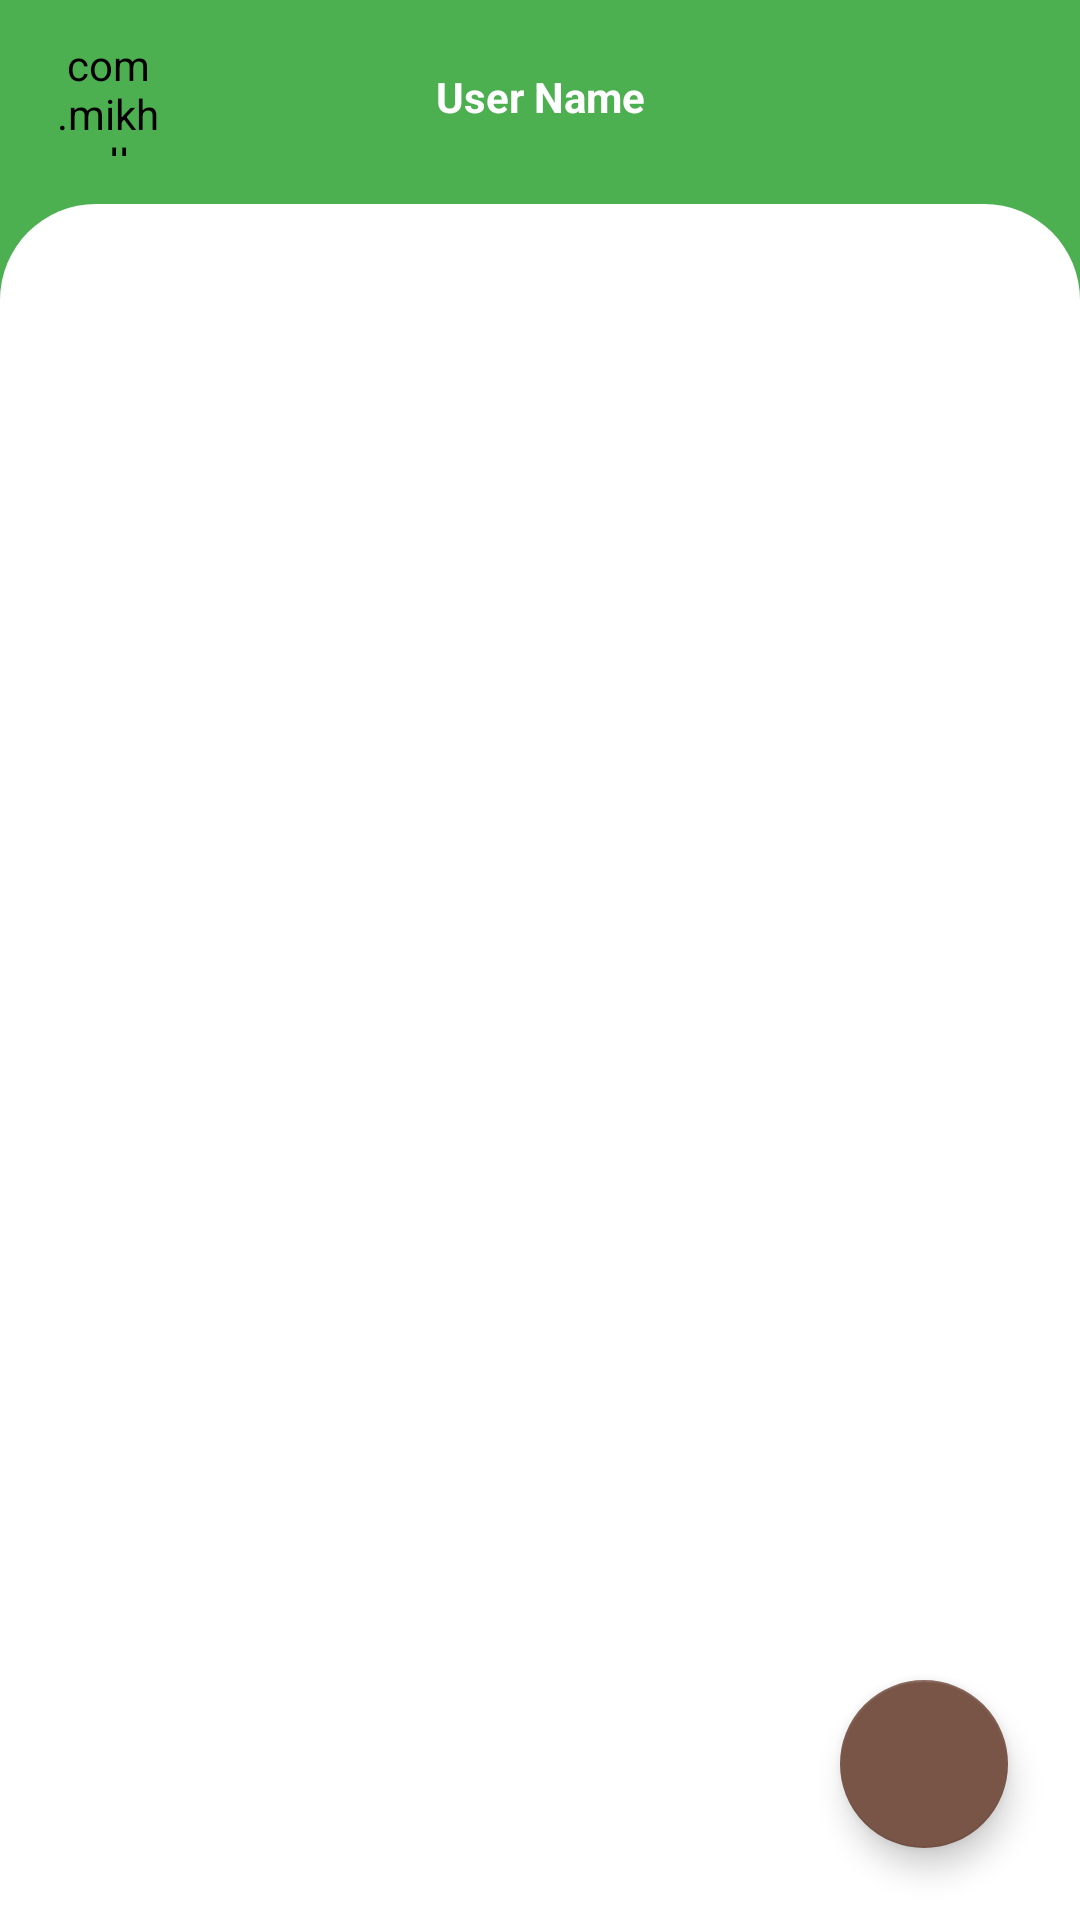

Here is an Android app screen rendered from its layout file. Give the layout XML and the strings, colors and styles it references.
<!-- AndroidManifest.xml: application theme Theme.ChatyApp -->
<!-- res/layout/activity_messages.xml -->
<?xml version="1.0" encoding="utf-8"?>
<layout xmlns:android="http://schemas.android.com/apk/res/android"
    xmlns:app="http://schemas.android.com/apk/res-auto"
    xmlns:tools="http://schemas.android.com/tools">

    <data>

    </data>

    <androidx.constraintlayout.widget.ConstraintLayout
        android:layout_width="match_parent"
        android:layout_height="match_parent"
        android:background="@color/primaryColor"
        tools:context=".chatActivites.MessagesActivity">

        <ProgressBar
            android:id="@+id/progressBar"
            style="?android:attr/progressBarStyle"
            android:layout_width="wrap_content"
            android:visibility="invisible"
            android:layout_height="wrap_content"
            app:layout_constraintBottom_toBottomOf="parent"
            app:layout_constraintEnd_toEndOf="parent"
            app:layout_constraintStart_toStartOf="parent"
            app:layout_constraintTop_toTopOf="parent" />

        <com.mikhaellopez.circularimageview.CircularImageView
            android:id="@+id/imageProfile"
            android:layout_width="40dp"
            android:layout_height="40dp"
            android:layout_marginStart="16dp"
            tools:src="@drawable/ic_baseline_account_circle_24"
            android:layout_marginTop="12dp"
            android:layout_marginEnd="16dp"
            app:civ_border_width="2dp"
            app:civ_border_color="@color/accentColor"
            android:background="@drawable/background_icon"
            android:backgroundTint="@color/primaryColor"
            android:scaleType="centerCrop"
            app:layout_constraintHorizontal_bias="0.02"
            app:layout_constraintStart_toStartOf="parent"
            app:layout_constraintTop_toTopOf="parent" />

        <androidx.appcompat.widget.AppCompatImageView
            android:id="@+id/signout"
            android:layout_width="40dp"
            android:layout_height="40dp"
            android:layout_marginTop="12dp"
            android:layout_marginEnd="16dp"
            android:background="@drawable/background_icon"
            android:backgroundTint="@color/primaryColor"
            android:padding="6dp"
            android:src="@drawable/ic_baseline_login_24"
            app:layout_constraintEnd_toEndOf="parent"
            app:layout_constraintTop_toTopOf="parent"
            app:tint="@color/white" />

        <TextView
            android:id="@+id/username"
            android:layout_width="0dp"
            android:layout_height="wrap_content"
            android:layout_marginStart="8dp"
            android:layout_marginEnd="8dp"
            android:ellipsize="end"
            android:gravity="center"
            android:maxLines="1"
            android:text="@string/user_name"
            android:textColor="@color/white"
            android:textSize="14sp"
            android:textStyle="bold"
            app:layout_constraintBottom_toBottomOf="@id/imageProfile"
            app:layout_constraintEnd_toStartOf="@id/signout"
            app:layout_constraintStart_toEndOf="@id/imageProfile"
            app:layout_constraintTop_toTopOf="@id/imageProfile" />

        <FrameLayout
            android:id="@+id/frameLayout"
            android:layout_width="match_parent"
            android:layout_height="0dp"
            android:layout_marginTop="16dp"
            android:background="@drawable/background_content_bottom"
            app:layout_constraintBottom_toBottomOf="parent"
            app:layout_constraintTop_toBottomOf="@id/imageProfile">

            <androidx.recyclerview.widget.RecyclerView
                android:id="@+id/recyclerview_messages"
                android:layout_width="match_parent"
                android:layout_height="match_parent"
                android:layout_marginTop="16dp"
                app:layoutManager="androidx.recyclerview.widget.LinearLayoutManager"

                />

        </FrameLayout>




        <com.google.android.material.floatingactionbutton.FloatingActionButton
            android:id="@+id/newMessage_button"
            android:layout_width="wrap_content"
            android:layout_height="wrap_content"
            android:layout_marginEnd="24dp"
            android:layout_marginBottom="24dp"
            android:src="@drawable/ic_add"
            app:layout_constraintBottom_toBottomOf="parent"
            app:layout_constraintEnd_toEndOf="parent"
            app:tint="@color/white"
            tools:ignore="SpeakableTextPresentCheck"
            android:importantForAccessibility="no" />
    </androidx.constraintlayout.widget.ConstraintLayout>
</layout>
<!-- resources referenced by this layout -->
<resources>
  <color name="accentColor">#795548</color>
  <color name="primaryColor">#4CAF50</color>
  <color name="white">#FFFFFFFF</color>
  <!-- drawable background_content_bottom (drawable) -->
  <?xml version="1.0" encoding="utf-8"?>
  <shape xmlns:android="http://schemas.android.com/apk/res/android"
      android:shape="rectangle">
      <solid android:color="@color/white"/>
      <corners android:topLeftRadius="32dp"
          android:topRightRadius="32dp"/>
  
  
  </shape>
  <!-- drawable background_icon (drawable) -->
  <?xml version="1.0" encoding="utf-8"?>
  <shape xmlns:android="http://schemas.android.com/apk/res/android"
      android:shape="rectangle">
      <solid android:color="@color/accentColor"/>
      <corners android:radius="8sp" />
  
  </shape>
  <!-- drawable ic_baseline_account_circle_24 (drawable) -->
  <vector android:height="24dp" android:tint="#795548"
      android:viewportHeight="24" android:viewportWidth="24"
      android:width="24dp" xmlns:android="http://schemas.android.com/apk/res/android">
      <path android:fillColor="@android:color/white" android:pathData="M12,2C6.48,2 2,6.48 2,12s4.48,10 10,10 10,-4.48 10,-10S17.52,2 12,2zM12,5c1.66,0 3,1.34 3,3s-1.34,3 -3,3 -3,-1.34 -3,-3 1.34,-3 3,-3zM12,19.2c-2.5,0 -4.71,-1.28 -6,-3.22 0.03,-1.99 4,-3.08 6,-3.08 1.99,0 5.97,1.09 6,3.08 -1.29,1.94 -3.5,3.22 -6,3.22z"/>
  </vector>
  <string name="user_name">User Name</string>
  <style name="Theme.ChatyApp" parent="Theme.MaterialComponents.DayNight.DarkActionBar">
          
          <item name="colorPrimary">@color/primaryColor</item>
          <item name="colorPrimaryVariant">@color/darkPrimaryColor</item>
          <item name="colorOnPrimary">@color/white</item>
          
          <item name="colorSecondary">@color/accentColor</item>
          <item name="colorSecondaryVariant">#211C1B</item>
          <item name="colorOnSecondary">@color/black</item>
          
          <item name="android:statusBarColor" tools:targetApi="l">?attr/colorPrimaryVariant</item>
          
      </style>
  <color name="darkPrimaryColor">#388E3C</color>
  <color name="black">#FF000000</color>
</resources>
